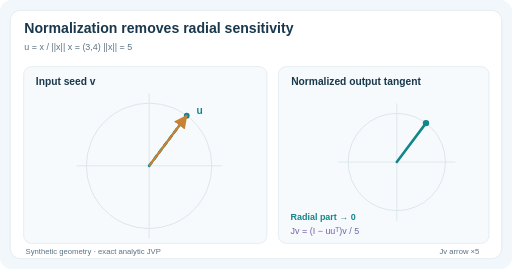
t = 0.00 s
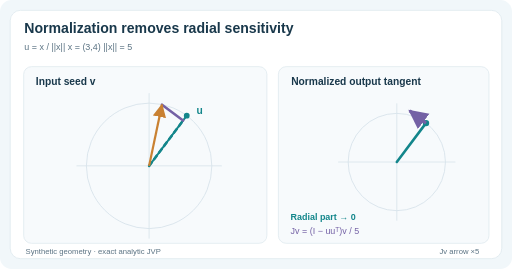
t = 1.68 s
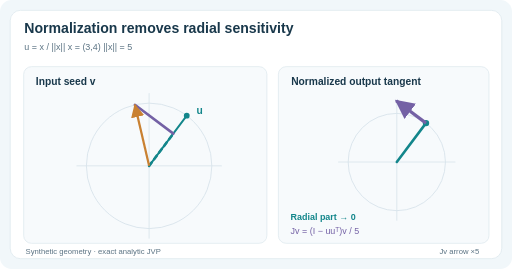
t = 3.36 s
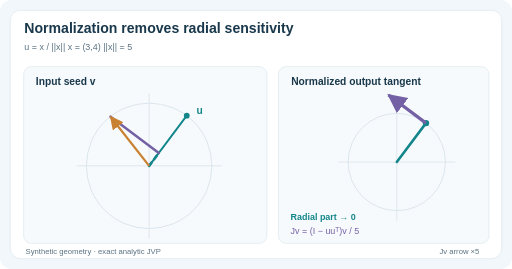
t = 4.98 s
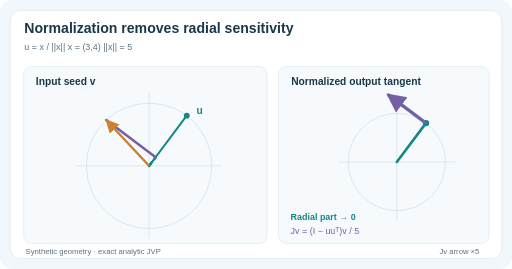
t = 6.72 s
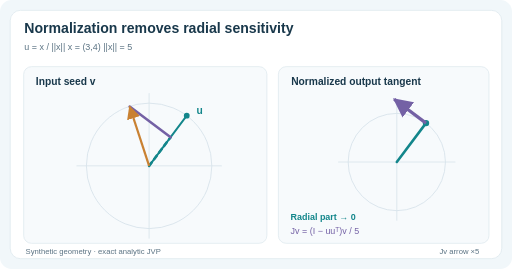
t = 8.34 s

The animated SVG that drew these frames (rendered in a browser with its animation timeline set to each time). Animation: 11 SMIL elements (animate=11); frames cover the first 8.34 s, repeats indefinitely.

<svg xmlns="http://www.w3.org/2000/svg" viewBox="0 0 800 420" role="img" aria-labelledby="title desc"><title id="title">Unit-vector normalization JVP removes radial input perturbations</title><desc id="desc">At x=(3,4), the normalized vector u=(0.6,0.8). A unit input seed rotates from radial to tangential; its radial component is eliminated and the output JVP grows along the tangent. The output arrow is magnified five times for visibility.</desc><defs><marker id="arr-teal" markerWidth="7" markerHeight="7" refX="5.5" refY="3" orient="auto"><path d="M0 0L6 3L0 6Z" fill="#13868b"/></marker><marker id="arr-amber" markerWidth="7" markerHeight="7" refX="5.5" refY="3" orient="auto"><path d="M0 0L6 3L0 6Z" fill="#c98132"/></marker><marker id="arr-purple" markerWidth="7" markerHeight="7" refX="5.5" refY="3" orient="auto"><path d="M0 0L6 3L0 6Z" fill="#7461a5"/></marker></defs><rect x="0.00" y="0.00" width="800.00" height="420.00" rx="18" fill="#f1f7fa" stroke="none"/><rect x="16.00" y="16.00" width="768.00" height="388.00" rx="16" fill="#fff" stroke="#d8e4eb"/><text x="38.00" y="52.00" font-family="Arial,Helvetica,sans-serif" font-size="22" fill="#19384b" text-anchor="start" font-weight="700">Normalization removes radial sensitivity</text><text x="38.00" y="78.00" font-family="Arial,Helvetica,sans-serif" font-size="14" fill="#5b7383" text-anchor="start">u = x / ||x||       x = (3,4)       ||x|| = 5</text><rect x="37.00" y="104.00" width="380.00" height="276.00" rx="12" fill="#f7fafc" stroke="#d8e4eb"/><rect x="435.00" y="104.00" width="329.00" height="276.00" rx="12" fill="#f7fafc" stroke="#d8e4eb"/><text x="56.00" y="133.00" font-family="Arial,Helvetica,sans-serif" font-size="16" fill="#19384b" text-anchor="start" font-weight="700">Input seed v</text><text x="455.00" y="133.00" font-family="Arial,Helvetica,sans-serif" font-size="16" fill="#19384b" text-anchor="start" font-weight="700">Normalized output tangent</text><circle cx="233.00" cy="259.00" r="98" fill="none" stroke="#d8e4eb" stroke-width="1.4"/><line x1="120.00" y1="259.00" x2="346.00" y2="259.00" stroke="#d8e4eb" stroke-width="1.3" stroke-linecap="round"/><line x1="233.00" y1="146.00" x2="233.00" y2="372.00" stroke="#d8e4eb" stroke-width="1.3" stroke-linecap="round"/><line x1="233.00" y1="259.00" x2="291.80" y2="180.60" stroke="#13868b" stroke-width="3" stroke-linecap="round"/><circle cx="291.80" cy="180.60" r="4.5" fill="#13868b" stroke="none" stroke-width="1"/><text x="307.00" y="178.00" font-family="Arial,Helvetica,sans-serif" font-size="16" fill="#13868b" text-anchor="start" font-weight="700">u</text><line x1="233" y1="259" x2="262.40" y2="219.80" stroke="#13868b" stroke-width="4" stroke-linecap="round" stroke-dasharray="7 6"><animate attributeName="x2" values="291.80;290.91;288.25;283.92;278.04;270.80;262.40;253.11;243.21;233.00;243.21;253.11;262.40;270.80;278.04;283.92;288.25;290.91;291.80" keyTimes="0.00;0.06;0.11;0.17;0.22;0.28;0.33;0.39;0.44;0.50;0.56;0.61;0.67;0.72;0.78;0.83;0.89;0.94;1.00" dur="12s" repeatCount="indefinite" calcMode="linear"/><animate attributeName="y2" values="180.60;181.79;185.33;191.10;198.94;208.61;219.80;232.19;245.39;259.00;245.39;232.19;219.80;208.61;198.94;191.10;185.33;181.79;180.60" keyTimes="0.00;0.06;0.11;0.17;0.22;0.28;0.33;0.39;0.44;0.50;0.56;0.61;0.67;0.72;0.78;0.83;0.89;0.94;1.00" dur="12s" repeatCount="indefinite" calcMode="linear"/></line><line x1="262.40" y1="219.80" x2="194.50" y2="168.88" stroke="#7461a5" stroke-width="4" stroke-linecap="round"><animate attributeName="x1" values="291.80;290.91;288.25;283.92;278.04;270.80;262.40;253.11;243.21;233.00;243.21;253.11;262.40;270.80;278.04;283.92;288.25;290.91;291.80" keyTimes="0.00;0.06;0.11;0.17;0.22;0.28;0.33;0.39;0.44;0.50;0.56;0.61;0.67;0.72;0.78;0.83;0.89;0.94;1.00" dur="12s" repeatCount="indefinite" calcMode="linear"/><animate attributeName="y1" values="180.60;181.79;185.33;191.10;198.94;208.61;219.80;232.19;245.39;259.00;245.39;232.19;219.80;208.61;198.94;191.10;185.33;181.79;180.60" keyTimes="0.00;0.06;0.11;0.17;0.22;0.28;0.33;0.39;0.44;0.50;0.56;0.61;0.67;0.72;0.78;0.83;0.89;0.94;1.00" dur="12s" repeatCount="indefinite" calcMode="linear"/><animate attributeName="x2" values="291.80;277.29;261.44;244.72;227.65;210.74;194.50;179.44;166.00;154.60;166.00;179.44;194.50;210.74;227.65;244.72;261.44;277.29;291.80" keyTimes="0.00;0.06;0.11;0.17;0.22;0.28;0.33;0.39;0.44;0.50;0.56;0.61;0.67;0.72;0.78;0.83;0.89;0.94;1.00" dur="12s" repeatCount="indefinite" calcMode="linear"/><animate attributeName="y2" values="180.60;171.58;165.22;161.70;161.15;163.56;168.88;176.93;187.48;200.20;187.48;176.93;168.88;163.56;161.15;161.70;165.22;171.58;180.60" keyTimes="0.00;0.06;0.11;0.17;0.22;0.28;0.33;0.39;0.44;0.50;0.56;0.61;0.67;0.72;0.78;0.83;0.89;0.94;1.00" dur="12s" repeatCount="indefinite" calcMode="linear"/></line><line x1="233" y1="259" x2="194.50" y2="168.88" stroke="#c98132" stroke-width="3.5" marker-end="url(#arr-amber)"><animate attributeName="x2" values="291.80;277.29;261.44;244.72;227.65;210.74;194.50;179.44;166.00;154.60;166.00;179.44;194.50;210.74;227.65;244.72;261.44;277.29;291.80" keyTimes="0.00;0.06;0.11;0.17;0.22;0.28;0.33;0.39;0.44;0.50;0.56;0.61;0.67;0.72;0.78;0.83;0.89;0.94;1.00" dur="12s" repeatCount="indefinite" calcMode="linear"/><animate attributeName="y2" values="180.60;171.58;165.22;161.70;161.15;163.56;168.88;176.93;187.48;200.20;187.48;176.93;168.88;163.56;161.15;161.70;165.22;171.58;180.60" keyTimes="0.00;0.06;0.11;0.17;0.22;0.28;0.33;0.39;0.44;0.50;0.56;0.61;0.67;0.72;0.78;0.83;0.89;0.94;1.00" dur="12s" repeatCount="indefinite" calcMode="linear"/></line><circle cx="620.00" cy="253.00" r="76" fill="none" stroke="#d8e4eb" stroke-width="1.4"/><line x1="529.00" y1="253.00" x2="711.00" y2="253.00" stroke="#d8e4eb" stroke-width="1.3" stroke-linecap="round"/><line x1="620.00" y1="162.00" x2="620.00" y2="344.00" stroke="#d8e4eb" stroke-width="1.3" stroke-linecap="round"/><line x1="620.00" y1="253.00" x2="665.60" y2="192.20" stroke="#13868b" stroke-width="4" stroke-linecap="round"/><circle cx="665.60" cy="192.20" r="5" fill="#13868b" stroke="none" stroke-width="1"/><line x1="665.60" y1="192.20" x2="612.95" y2="152.71" stroke="#7461a5" stroke-width="5" marker-end="url(#arr-purple)"><animate attributeName="x2" values="665.60;655.04;644.81;635.20;626.52;619.02;612.95;608.47;605.72;604.80;605.72;608.47;612.95;619.02;626.52;635.20;644.81;655.04;665.60" keyTimes="0.00;0.06;0.11;0.17;0.22;0.28;0.33;0.39;0.44;0.50;0.56;0.61;0.67;0.72;0.78;0.83;0.89;0.94;1.00" dur="12s" repeatCount="indefinite" calcMode="linear"/><animate attributeName="y2" values="192.20;184.28;176.60;169.40;162.89;157.27;152.71;149.35;147.29;146.60;147.29;149.35;152.71;157.27;162.89;169.40;176.60;184.28;192.20" keyTimes="0.00;0.06;0.11;0.17;0.22;0.28;0.33;0.39;0.44;0.50;0.56;0.61;0.67;0.72;0.78;0.83;0.89;0.94;1.00" dur="12s" repeatCount="indefinite" calcMode="linear"/><animate attributeName="opacity" values="0.00;1.00;1.00;1.00;1.00;1.00;1.00;1.00;1.00;1.00;1.00;1.00;1.00;1.00;1.00;1.00;1.00;1.00;0.00" keyTimes="0.00;0.06;0.11;0.17;0.22;0.28;0.33;0.39;0.44;0.50;0.56;0.61;0.67;0.72;0.78;0.83;0.89;0.94;1.00" dur="12s" repeatCount="indefinite" calcMode="linear"/></line><text x="454.00" y="344.00" font-family="Arial,Helvetica,sans-serif" font-size="14" fill="#13868b" text-anchor="start" font-weight="700">Radial part → 0</text><text x="454.00" y="366.00" font-family="Arial,Helvetica,sans-serif" font-size="14" fill="#7461a5" text-anchor="start">Jv = (I − uuᵀ)v / 5</text><text x="749.00" y="396.00" font-family="Arial,Helvetica,sans-serif" font-size="12" fill="#5b7383" text-anchor="end">Jv arrow ×5</text><text x="40.00" y="396.00" font-family="Arial,Helvetica,sans-serif" font-size="12" fill="#5b7383" text-anchor="start">Synthetic geometry · exact analytic JVP</text></svg>
